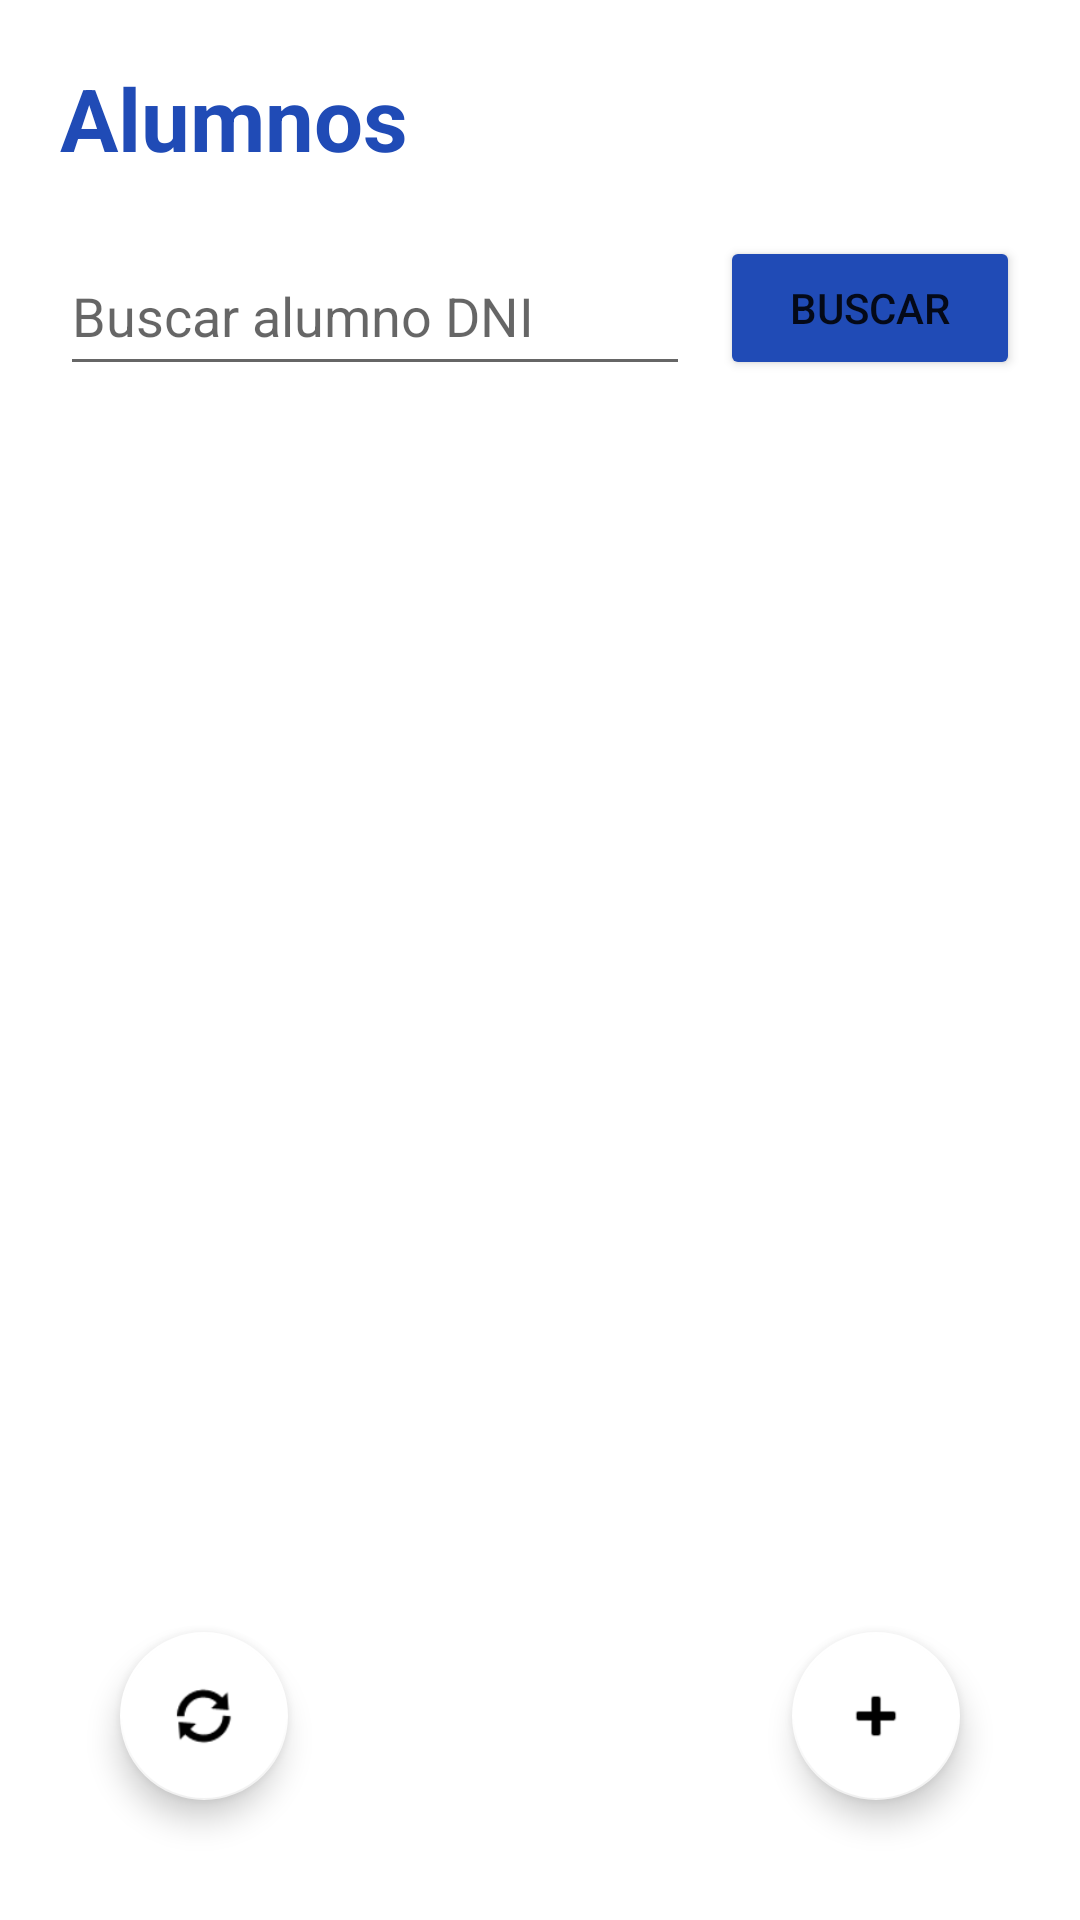

Here is an Android app screen rendered from its layout file. Give the layout XML and the strings, colors and styles it references.
<!-- AndroidManifest.xml: application theme Theme.InstitutoREST_Client -->
<!-- res/layout/activity_main.xml -->
<?xml version="1.0" encoding="utf-8"?>
<RelativeLayout xmlns:android="http://schemas.android.com/apk/res/android"
    xmlns:app="http://schemas.android.com/apk/res-auto"
    xmlns:tools="http://schemas.android.com/tools"
    android:layout_width="match_parent"
    android:layout_height="match_parent"
    tools:context=".controller.MainActivity"
    android:paddingTop="20dp"
    android:paddingLeft="20dp"
    android:paddingRight="20dp">

<LinearLayout
    android:id="@+id/container"
    android:layout_width="match_parent"
    android:layout_height="match_parent"
    android:orientation="vertical">

    <LinearLayout
        android:layout_width="match_parent"
        android:layout_height="wrap_content"
        android:orientation="horizontal">

        <TextView
            android:layout_width="wrap_content"
            android:layout_height="wrap_content"
            android:text="@string/alumnos_title"
            android:textColor="@color/blue"
            android:textSize="29dp"
            android:textStyle="bold" />
    </LinearLayout>

    <LinearLayout
        android:layout_width="match_parent"
        android:layout_height="match_parent"
        android:layout_marginTop="20dp"
        android:orientation="vertical">


        <RelativeLayout
            android:id="@+id/searchContainer"
            android:layout_width="match_parent"
            android:layout_height="wrap_content">

                <EditText
                    android:id="@+id/searchDni"
                    android:layout_width="210dp"
                    android:layout_height="50dp"
                    android:hint="@string/buscarAlumno"
                    android:textColor="@color/dark_grey" />

            <Button
                android:id="@+id/btnSearch"
                android:layout_width="120dp"
                android:layout_height="wrap_content"
                android:layout_toRightOf="@id/searchDni"
                android:layout_alignParentEnd="true"
                android:layout_marginLeft="10dp"
                android:backgroundTint="@color/blue"
                android:onClick="onSearchClicked"
                android:text="@string/btn_search" />
        </RelativeLayout>
        <androidx.recyclerview.widget.RecyclerView
            android:id="@+id/recycler"
            android:layout_width="match_parent"
            android:layout_height="match_parent"
            android:layout_marginTop="10dp"/>
    </LinearLayout>
</LinearLayout>

    <com.google.android.material.floatingactionbutton.FloatingActionButton
        android:id="@+id/floatingActionButton"
        android:layout_width="100dp"
        android:layout_height="100dp"
        android:layout_alignEnd="@id/container"
        android:layout_alignBottom="@id/container"
        android:layout_marginRight="20dp"
        android:layout_marginBottom="40dp"
        android:backgroundTint="@color/white"
        android:clickable="true"
        android:onClick="addAlumno"
        android:src="@android:drawable/ic_input_add" />

    <com.google.android.material.floatingactionbutton.FloatingActionButton
        android:id="@+id/floatingReload"
        android:layout_width="100dp"
        android:layout_height="100dp"
        android:layout_alignStart="@id/container"
        android:layout_alignBottom="@id/container"
        android:layout_marginLeft="20dp"
        android:layout_marginBottom="40dp"
        android:backgroundTint="@color/white"
        android:clickable="true"
        android:onClick="refreshApiData"
        android:src="@android:drawable/ic_popup_sync" />

</RelativeLayout>
<!-- resources referenced by this layout -->
<resources>
  <color name="blue">#204BB6</color>
  <color name="dark_grey">#404040</color>
  <color name="white">#FFFFFFFF</color>
  <string name="alumnos_title">Alumnos</string>
  <string name="btn_search">Buscar</string>
  <string name="buscarAlumno">Buscar alumno DNI</string>
  <style name="Theme.InstitutoREST_Client" parent="Theme.MaterialComponents.DayNight.DarkActionBar">
          
          <item name="colorPrimary">@color/blue</item>
          <item name="colorPrimaryVariant">@color/blue</item>
          <item name="colorOnPrimary">@color/white</item>
          
          <item name="colorSecondary">@color/white</item>
          <item name="colorSecondaryVariant">@color/teal_700</item>
          <item name="colorOnSecondary">@color/black</item>
          
          <item name="android:statusBarColor" tools:targetApi="l">?attr/colorPrimaryVariant</item>
          
      </style>
  <color name="teal_700">#FF018786</color>
  <color name="black">#FF000000</color>
</resources>
